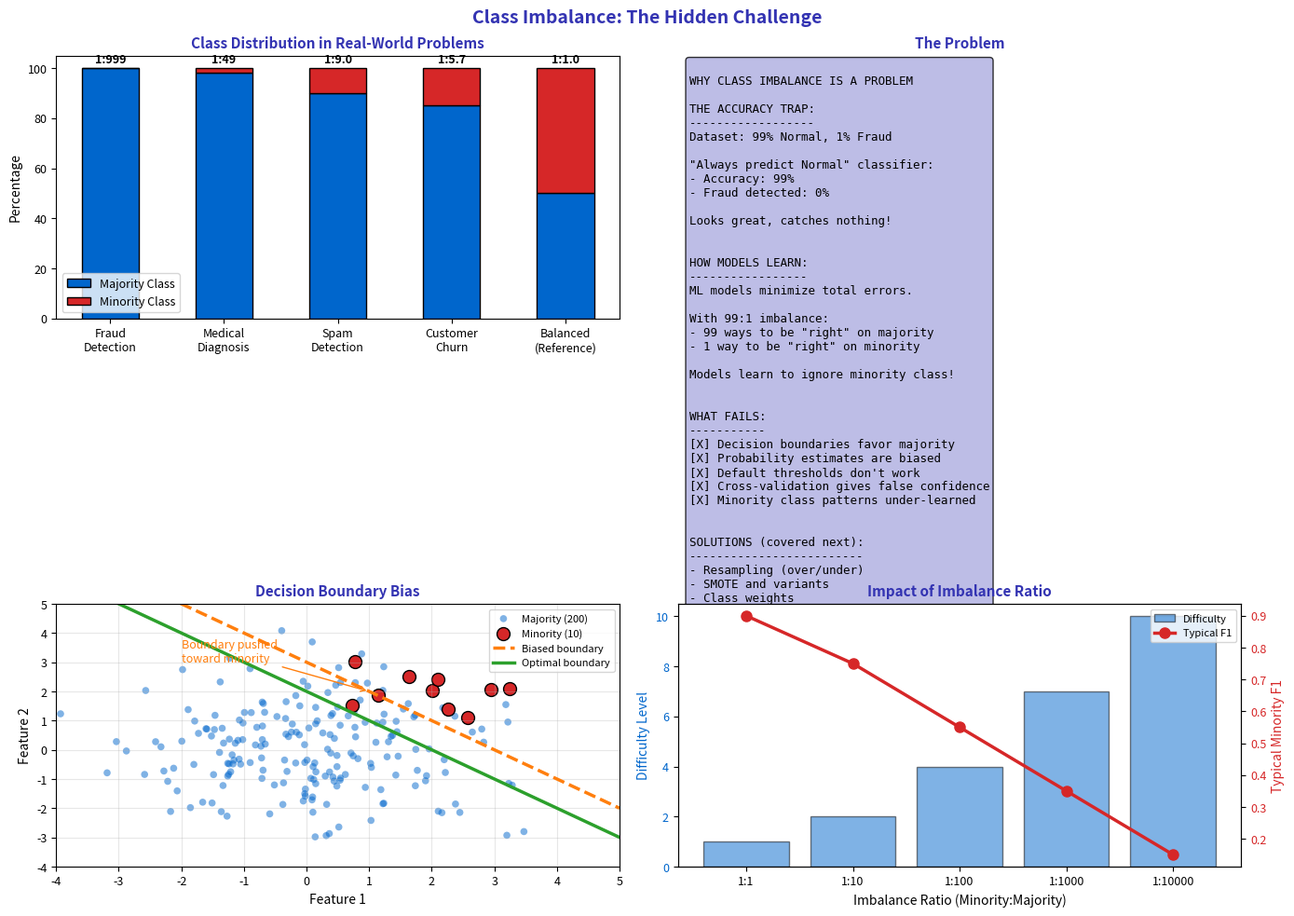

Write Python code to recreate this figure. (Note: this script raises an exception after producing the figure.)
"""Class Imbalance Problem - Why it matters"""
import matplotlib.pyplot as plt
import numpy as np
from pathlib import Path

plt.rcParams.update({
    'font.size': 10,
    'axes.labelsize': 10,
    'axes.titlesize': 11,
    'xtick.labelsize': 9,
    'ytick.labelsize': 9,
    'legend.fontsize': 9,
    'figure.figsize': (10, 6),
    'figure.dpi': 150
})

MLPURPLE = '#3333B2'
MLLAVENDER = '#ADADE0'
MLBLUE = '#0066CC'
MLORANGE = '#FF7F0E'
MLGREEN = '#2CA02C'
MLRED = '#D62728'

np.random.seed(42)

fig, axes = plt.subplots(2, 2, figsize=(14, 10))
fig.suptitle('Class Imbalance: The Hidden Challenge', fontsize=14, fontweight='bold', color=MLPURPLE)

# Plot 1: Examples of imbalanced datasets
ax1 = axes[0, 0]

datasets = ['Fraud\nDetection', 'Medical\nDiagnosis', 'Spam\nDetection', 'Customer\nChurn', 'Balanced\n(Reference)']
minority_pct = [0.1, 2, 10, 15, 50]
majority_pct = [99.9, 98, 90, 85, 50]

x = np.arange(len(datasets))
width = 0.5

bars1 = ax1.bar(x, majority_pct, width, label='Majority Class', color=MLBLUE, edgecolor='black')
bars2 = ax1.bar(x, minority_pct, width, bottom=majority_pct, label='Minority Class', color=MLRED, edgecolor='black')

ax1.set_xticks(x)
ax1.set_xticklabels(datasets, fontsize=9)
ax1.set_title('Class Distribution in Real-World Problems', fontsize=11, fontweight='bold', color=MLPURPLE)
ax1.set_ylabel('Percentage', fontsize=10)
ax1.legend(fontsize=9)
ax1.set_ylim(0, 105)

# Add ratio annotations
for i, (maj, min_) in enumerate(zip(majority_pct, minority_pct)):
    if min_ < 10:
        ratio = f'1:{int(maj/min_)}'
    else:
        ratio = f'1:{maj/min_:.1f}'
    ax1.text(i, 102, ratio, ha='center', fontsize=9, fontweight='bold')

# Plot 2: What goes wrong
ax2 = axes[0, 1]
ax2.axis('off')

problems = '''
WHY CLASS IMBALANCE IS A PROBLEM

THE ACCURACY TRAP:
------------------
Dataset: 99% Normal, 1% Fraud

"Always predict Normal" classifier:
- Accuracy: 99%
- Fraud detected: 0%

Looks great, catches nothing!


HOW MODELS LEARN:
-----------------
ML models minimize total errors.

With 99:1 imbalance:
- 99 ways to be "right" on majority
- 1 way to be "right" on minority

Models learn to ignore minority class!


WHAT FAILS:
-----------
[X] Decision boundaries favor majority
[X] Probability estimates are biased
[X] Default thresholds don't work
[X] Cross-validation gives false confidence
[X] Minority class patterns under-learned


SOLUTIONS (covered next):
-------------------------
- Resampling (over/under)
- SMOTE and variants
- Class weights
- Cost-sensitive learning
- Ensemble methods
'''

ax2.text(0.02, 0.98, problems, transform=ax2.transAxes, fontsize=9,
         verticalalignment='top', fontfamily='monospace',
         bbox=dict(boxstyle='round', facecolor=MLLAVENDER, alpha=0.8))
ax2.set_title('The Problem', fontsize=11, fontweight='bold', color=MLPURPLE)

# Plot 3: Decision boundary bias visualization
ax3 = axes[1, 0]

# Generate imbalanced data
np.random.seed(42)
n_majority = 200
n_minority = 10

X_maj = np.random.randn(n_majority, 2) * 1.5
X_min = np.random.randn(n_minority, 2) * 0.8 + [2, 2]

ax3.scatter(X_maj[:, 0], X_maj[:, 1], c=MLBLUE, s=30, alpha=0.5, label='Majority (200)', edgecolors='none')
ax3.scatter(X_min[:, 0], X_min[:, 1], c=MLRED, s=100, alpha=1, label='Minority (10)', edgecolors='black')

# Draw biased decision boundary (pushed toward minority)
x_line = np.linspace(-4, 5, 100)
y_line = -x_line + 3  # Biased toward minority
ax3.plot(x_line, y_line, color=MLORANGE, linewidth=2.5, linestyle='--', label='Biased boundary')

# Optimal boundary
y_optimal = -x_line + 2
ax3.plot(x_line, y_optimal, color=MLGREEN, linewidth=2.5, label='Optimal boundary')

ax3.set_title('Decision Boundary Bias', fontsize=11, fontweight='bold', color=MLPURPLE)
ax3.set_xlabel('Feature 1', fontsize=10)
ax3.set_ylabel('Feature 2', fontsize=10)
ax3.legend(fontsize=8, loc='upper right')
ax3.set_xlim(-4, 5)
ax3.set_ylim(-4, 5)
ax3.grid(alpha=0.3)

ax3.annotate('Boundary pushed\ntoward minority', xy=(1, 2), xytext=(-2, 3),
             fontsize=9, color=MLORANGE, arrowprops=dict(arrowstyle='->', color=MLORANGE))

# Plot 4: Imbalance ratios
ax4 = axes[1, 1]

ratios = ['1:1', '1:10', '1:100', '1:1000', '1:10000']
difficulty = [1, 2, 4, 7, 10]
typical_f1 = [0.90, 0.75, 0.55, 0.35, 0.15]

ax4.bar(ratios, difficulty, color=MLBLUE, alpha=0.5, label='Difficulty', edgecolor='black')
ax4.set_ylabel('Difficulty Level', color=MLBLUE, fontsize=10)
ax4.tick_params(axis='y', labelcolor=MLBLUE)

ax4_twin = ax4.twinx()
ax4_twin.plot(ratios, typical_f1, color=MLRED, linewidth=2.5, marker='o', markersize=8, label='Typical F1')
ax4_twin.set_ylabel('Typical Minority F1', color=MLRED, fontsize=10)
ax4_twin.tick_params(axis='y', labelcolor=MLRED)

ax4.set_title('Impact of Imbalance Ratio', fontsize=11, fontweight='bold', color=MLPURPLE)
ax4.set_xlabel('Imbalance Ratio (Minority:Majority)', fontsize=10)

# Add legend
lines1, labels1 = ax4.get_legend_handles_labels()
lines2, labels2 = ax4_twin.get_legend_handles_labels()
ax4.legend(lines1 + lines2, labels1 + labels2, loc='upper right', fontsize=8)

plt.tight_layout()
plt.savefig(Path(__file__).parent / 'chart.pdf', dpi=300, bbox_inches='tight')
plt.close()
